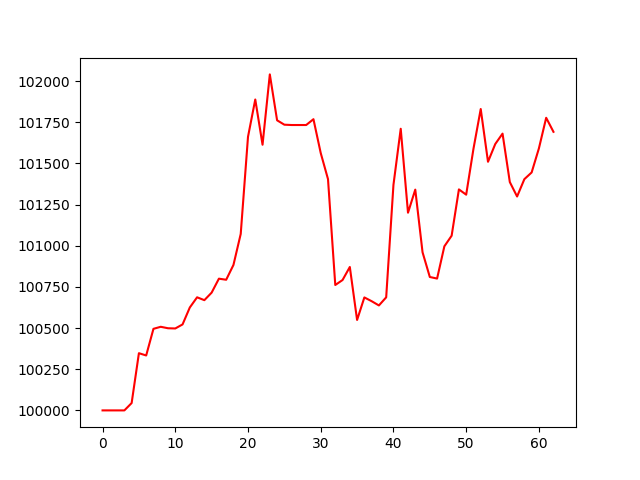

The table this chart was drawn from, first rows:
account_value, date, daily_return
100000, 2023-01-04, 
100000, 2023-01-05, 0.0
100000, 2023-01-06, 0.0
100000, 2023-01-09, 0.0
100045, 2023-01-10, 0.0004468
100348, 2023-01-11, 0.003027
100334, 2023-01-12, -0.0001386
100495, 2023-01-13, 0.001613
100508, 2023-01-17, 0.0001234
100499, 2023-01-18, -8.825537500589675e-05
100498, 2023-01-19, -1.3362034043895576e-05
100522, 2023-01-20, 0.0002436
100625, 2023-01-23, 0.001025
100687, 2023-01-24, 0.000614
100670, 2023-01-25, -0.0001725
100715, 2023-01-26, 0.0004544
100800, 2023-01-27, 0.0008415
100794, 2023-01-30, -6.470258930801887e-05
100884, 2023-01-31, 0.0008929
101072, 2023-02-01, 0.001867
101662, 2023-02-02, 0.005836
101888, 2023-02-03, 0.00223
101614, 2023-02-06, -0.002697
102041, 2023-02-07, 0.004204
101762, 2023-02-08, -0.002732
101735, 2023-02-09, -0.0002622
101733, 2023-02-10, -1.9146961167781917e-05
101733, 2023-02-13, 0.0
101733, 2023-02-14, 0.0
101769, 2023-02-15, 0.0003479
101563, 2023-02-16, -0.00202
101405, 2023-02-17, -0.001559
100762, 2023-02-21, -0.006342
100792, 2023-02-22, 0.0002995
100871, 2023-02-23, 0.0007863
100549, 2023-02-24, -0.00319
100686, 2023-02-27, 0.001362
100663, 2023-02-28, -0.0002274
100638, 2023-03-01, -0.0002563
100687, 2023-03-02, 0.0004891
101370, 2023-03-03, 0.006785
101711, 2023-03-06, 0.003362
101201, 2023-03-07, -0.005014
101341, 2023-03-08, 0.001386
100960, 2023-03-09, -0.003756
100810, 2023-03-10, -0.001487
100801, 2023-03-13, -9.52407443136627e-05
100997, 2023-03-14, 0.001944
101061, 2023-03-15, 0.0006376
101342, 2023-03-16, 0.002783
101310, 2023-03-17, -0.0003158
101589, 2023-03-20, 0.002746
101831, 2023-03-21, 0.002382
101510, 2023-03-22, -0.003146
101618, 2023-03-23, 0.001063
101681, 2023-03-24, 0.0006204
101387, 2023-03-27, -0.002894
101299, 2023-03-28, -0.0008654
101405, 2023-03-29, 0.00104
101445, 2023-03-30, 0.0004022
... 3 more rows
